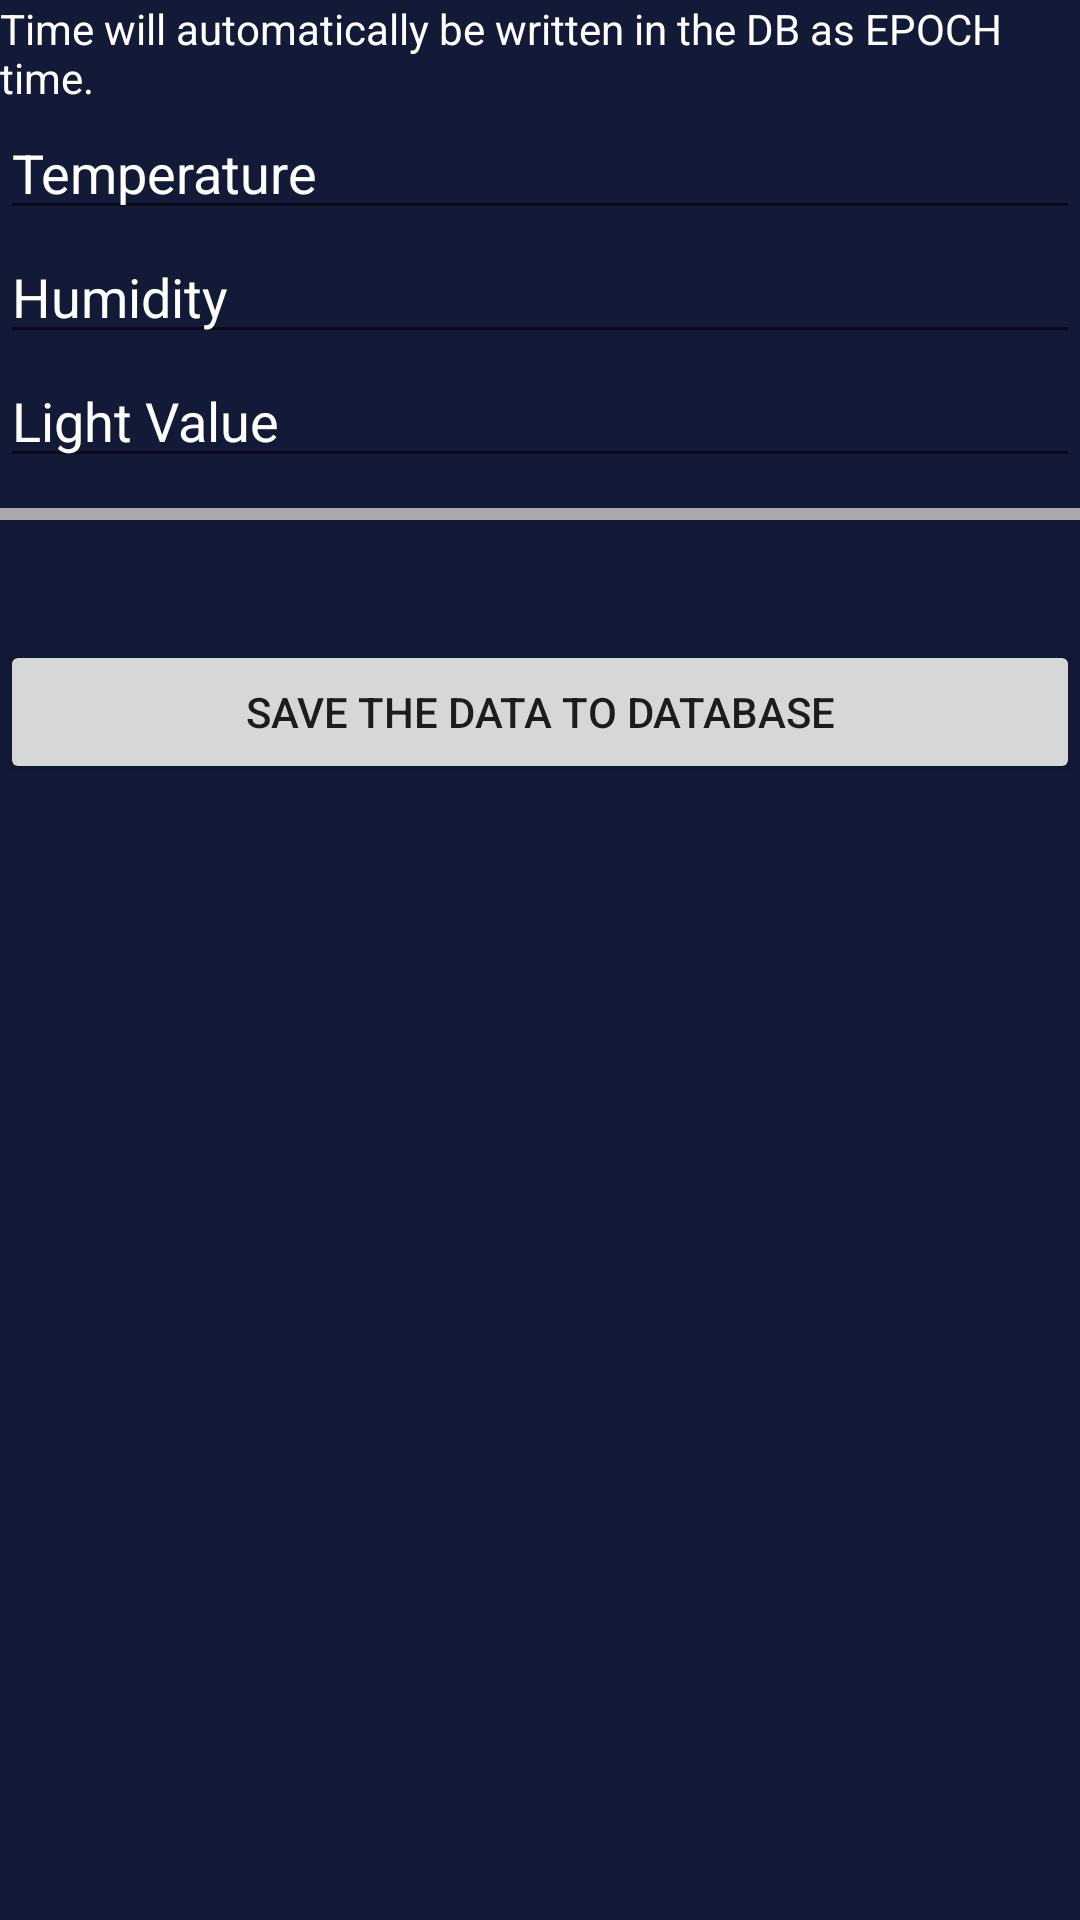

Produce the Android XML layout that renders to this screen, including the resource entries it uses.
<!-- AndroidManifest.xml: application theme AppTheme.Launcher -->
<!-- res/layout/activity_test_write_db.xml -->
<?xml version="1.0" encoding="utf-8"?>
<LinearLayout xmlns:android="http://schemas.android.com/apk/res/android"
    xmlns:app="http://schemas.android.com/apk/res-auto"
    xmlns:tools="http://schemas.android.com/tools"
    android:orientation="vertical"
    android:layout_width="match_parent"
    android:layout_height="match_parent"
    android:background="#121a38"
    tools:context=".TestWriteDB">

    <TextView
        android:id="@+id/name"
        android:layout_width="match_parent"
        android:layout_height="wrap_content"
        android:ems="10"
        android:textColor="#FFFFFF"
        android:text="@string/time_will_automatically_be_written_in_the_db_as_epoch_time" />

    <EditText
        android:id="@+id/temperature"
        android:layout_width="match_parent"
        android:layout_height="wrap_content"
        android:ems="10"
        android:inputType="number"
        android:textColor="#FFFFFF"
        android:hint="@string/rawtemp" />

    <EditText
        android:id="@+id/humidity"
        android:layout_width="match_parent"
        android:layout_height="wrap_content"
        android:ems="10"
        android:textColor="#FFFFFF"
        android:inputType="number"
        android:hint="@string/rawHumidity" />

    <EditText
        android:id="@+id/lightVal"
        android:layout_width="match_parent"
        android:layout_height="wrap_content"
        android:ems="10"
        android:textColor="#FFFFFF"
        android:inputType="number"
        android:hint="@string/rawlightvalue" />
    <View
        android:layout_width="match_parent"
        android:layout_marginTop="10dp"
        android:layout_height="4dp"
        android:background="@android:color/darker_gray"/>
    <Button
        android:id="@+id/save"
        android:layout_width="match_parent"
        android:layout_height="wrap_content"
        android:layout_marginTop="40dp"
        android:text="@string/save_the_data_to_database" />
</LinearLayout>
<!-- resources referenced by this layout -->
<resources>
  <string name="rawHumidity">Humidity</string>
  <string name="rawlightvalue">Light Value</string>
  <string name="rawtemp">Temperature</string>
  <string name="save_the_data_to_database">Save the Data to Database</string>
  <string name="time_will_automatically_be_written_in_the_db_as_epoch_time">Time will automatically be written in the DB as EPOCH time.</string>
  <style name="AppTheme.Launcher">
          <item name="android:windowBackground">@drawable/launch_screen</item>
      </style>
  <!-- drawable launch_screen (drawable) -->
  <?xml version="1.0" encoding="utf-8"?>
  <layer-list xmlns:android="http://schemas.android.com/apk/res/android" android:opacity="opaque">
  
      
      <item android:drawable="@android:color/white"/>
  
      
      <item>
  
          <bitmap
              android:src="@drawable/launch_image"
              android:gravity="center"/>
  
      </item>
  
  </layer-list>
  <!-- drawable launch_image: jpg bitmap (drawable, 211482 bytes) -->
</resources>
